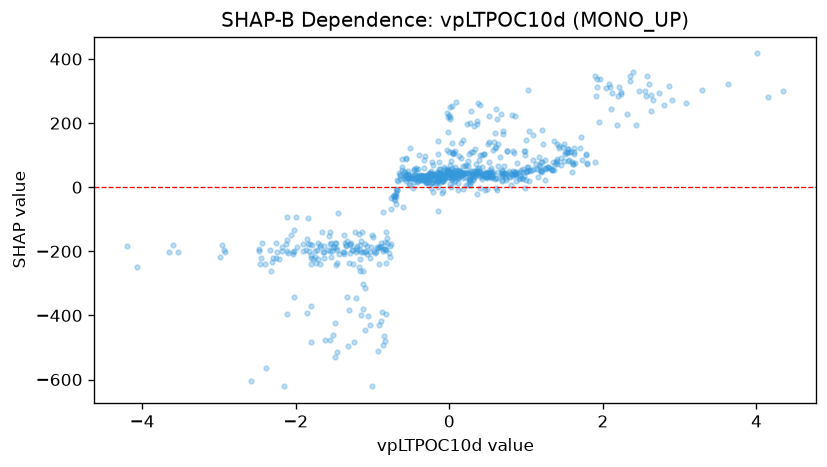

Values plotted in this chart, from the file beside it:
feature_value, shap_value
0.3537, 42.16
0.5083, 45.16
1.254, 59.32
-0.1217, 56.15
-0.1629, 44.99
-0.1289, 55.45
-0.3258, 23.36
-0.1129, 40.07
-0.01261, 54.85
-0.1416, 45.64
-0.3034, 25.78
-0.5705, 37.53
-0.5327, 30.12
-0.602, 30.12
0.03708, 59.6
1.19, 49.82
0.8564, 41.29
0.8068, 6.701
0.3785, 51.55
0.6783, 45.16
0.461, 35.65
0.293, 35.91
-0.102, 24.78
-0.4508, 37.78
-0.5259, 35.54
-0.4858, 30.17
-1.158, -262.9
-0.8841, -174.4
-1.035, -201.1
-0.07517, 34.14
0.6934, 42.16
2.082, 322.6
1.397, 86.99
1.335, 54.98
0.5165, 45.41
1.033, 53.68
-1.797, -221.1
0.7947, 43.12
-0.162, 26.43
-0.2114, 26.68
-0.7049, -30.84
-1.458, -194.3
-1.574, -195.1
-1.57, -150.7
-2.444, -172.5
-1.711, -174.6
-1.444, -80.77
-0.2321, 50.19
0.08345, 45.5
0.2315, 44.18
0.1829, 66.18
-0.01481, 41.71
0.5389, 60.97
0.6813, 53.51
1.377, 73.18
1.244, 23.33
1.45, 70.42
1.407, 71.55
-0.01192, 50.82
-0.09263, 31.6
... 721 more rows
